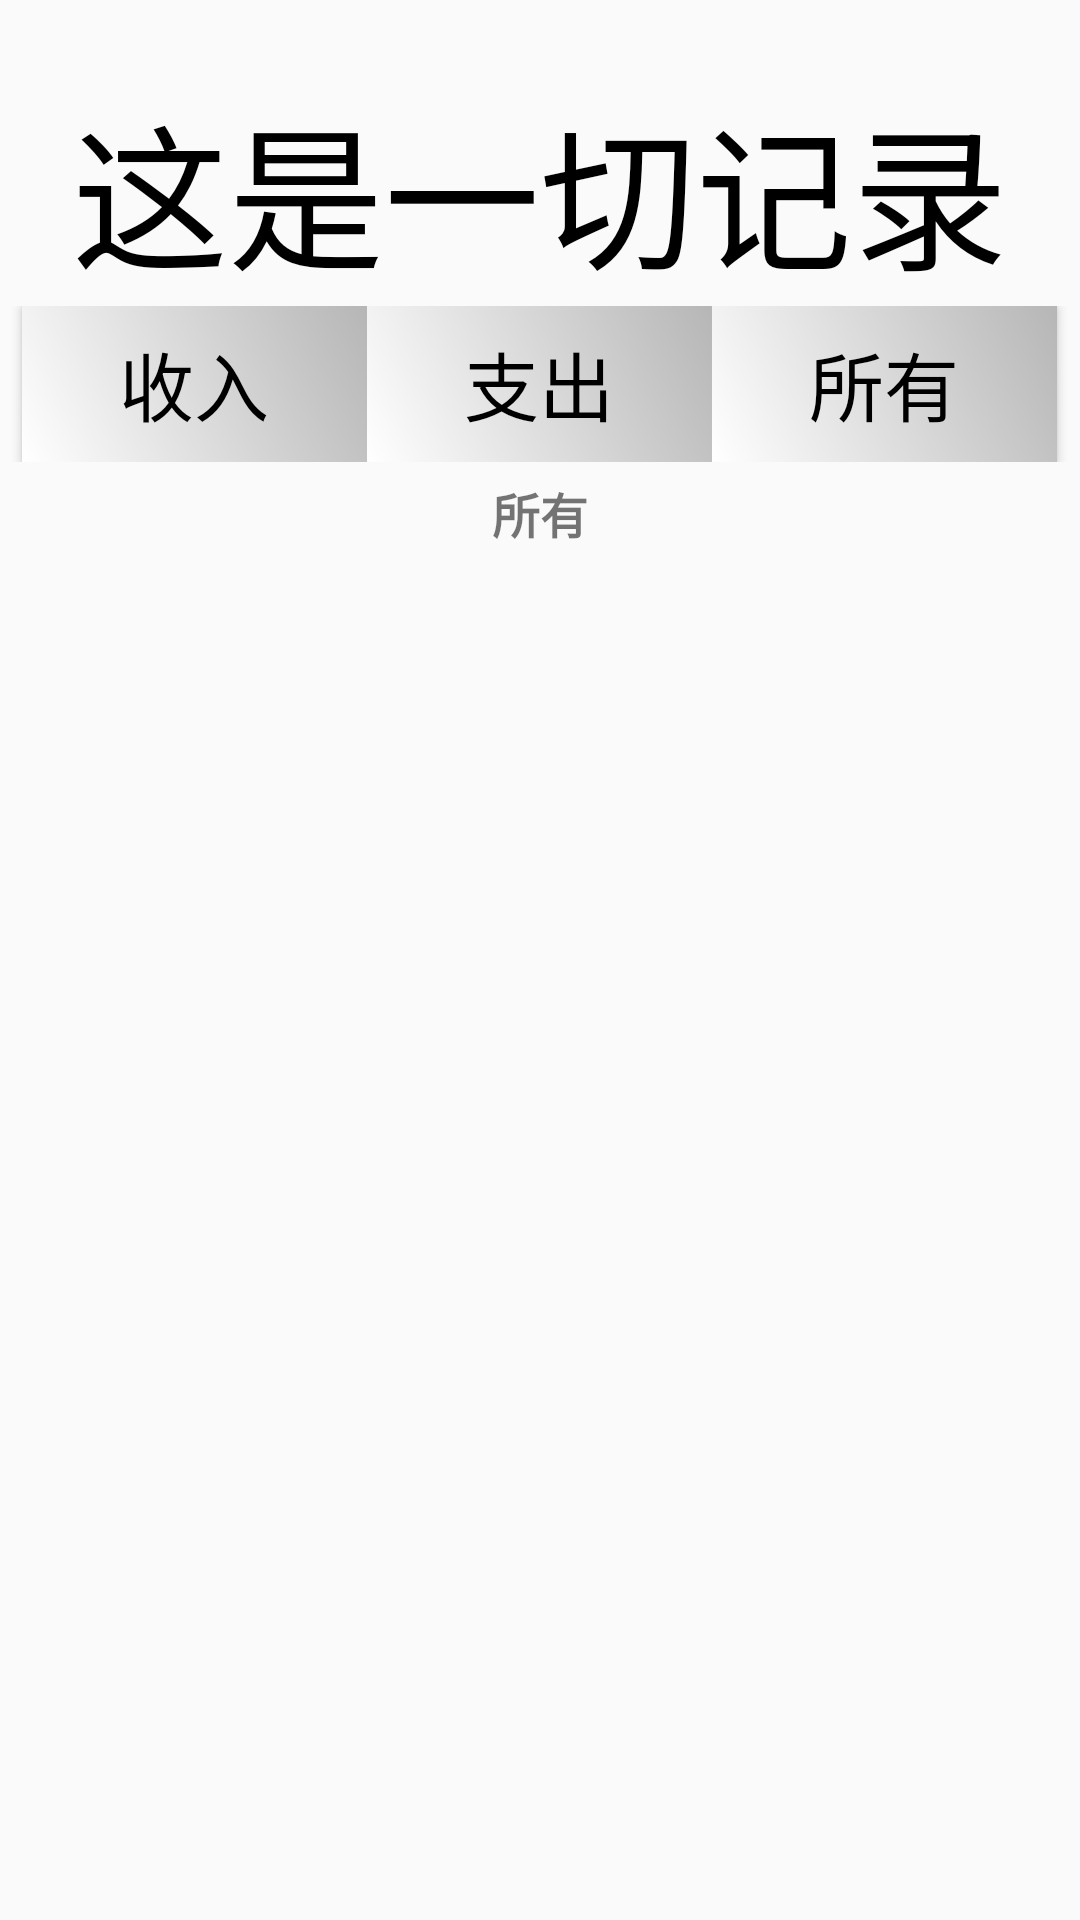

Here is an Android app screen rendered from its layout file. Give the layout XML and the strings, colors and styles it references.
<!-- AndroidManifest.xml: application theme AppTheme -->
<!-- res/layout/activity_records.xml -->
<?xml version="1.0" encoding="utf-8"?>
    <LinearLayout  xmlns:android="http://schemas.android.com/apk/res/android"
        android:orientation="vertical"
        android:layout_width="match_parent"
        android:layout_height="match_parent">

        <TextView
            android:layout_width="match_parent"
            android:layout_gravity="center"
            android:layout_height="77dp"
            android:layout_marginTop="25dp"
            android:text="@string/thisisallrecords"
            android:textColor="#000000"
            android:textSize="52sp"
            android:gravity="center" />
        <RelativeLayout
            android:layout_width="match_parent"
            android:layout_height="wrap_content"
            android:layout_gravity="center"
            android:gravity="center">

            <Button
                android:background="@drawable/button_gradient_background"
                android:id="@+id/button_records_income"
                android:layout_width="115dp"
                android:layout_height="52dp"
                style="@style/Widget.AppCompat.Button"
                android:text="@string/income"
                android:textColor="#000000"
                android:textSize="25sp"
                android:gravity="center" />

            <Button
                android:background="@drawable/button_gradient_background"
                android:id="@+id/button_records_pay"
                android:layout_width="115dp"
                android:layout_height="52dp"
                android:layout_toRightOf="@id/button_records_income"
                style="@style/Widget.AppCompat.Button"
                android:text="@string/pay"
                android:textColor="#000000"
                android:textSize="25sp"
                android:gravity="center" />

            <Button
                android:background="@drawable/button_gradient_background"
                android:id="@+id/button_records_all"
                android:layout_width="115dp"
                android:layout_height="52dp"
                android:layout_toRightOf="@id/button_records_pay"
                style="@style/Widget.AppCompat.Button"
                android:text="@string/all"
                android:textColor="#000000"
                android:textSize="25sp"
                android:gravity="center" />
        </RelativeLayout>

        <LinearLayout
            android:layout_width="match_parent"
            android:layout_height="match_parent"
            android:orientation="vertical">

            <TextView
                android:id="@+id/text_title"
                android:layout_width="match_parent"
                android:layout_height="34dp"
                android:text="@string/all"
                android:textSize="16sp"
                android:textStyle="bold"
                android:textAlignment="center"
                android:gravity="center"
                />

            <ListView
                android:id="@+id/record_list"
                android:layout_width="match_parent"
                android:layout_height="match_parent" />

        </LinearLayout>
    </LinearLayout>
<!-- resources referenced by this layout -->
<resources>
  <!-- drawable button_gradient_background (drawable) -->
  <?xml version="1.0" encoding="utf-8"?>
  <shape xmlns:android="http://schemas.android.com/apk/res/android">
      <gradient
          android:startColor="#FFFFFF"
          android:endColor="#B6B6B6"
          android:angle="45" />
      <corners android:radius="0dp" />
      <padding android:left="0dp" android:top="0dp" android:right="0dp" android:bottom="0dp" />
  </shape>
  <string name="all">所有</string>
  <string name="income">收入</string>
  <string name="pay">支出</string>
  <string name="thisisallrecords">这是一切记录</string>
  <style name="AppTheme" parent="Theme.AppCompat.Light.NoActionBar">
          
          <item name="colorPrimary">#0097A7</item>  
          <item name="colorPrimaryDark">#006064</item>  
          <item name="colorAccent">#80DEEA</item>  
      </style>
</resources>
